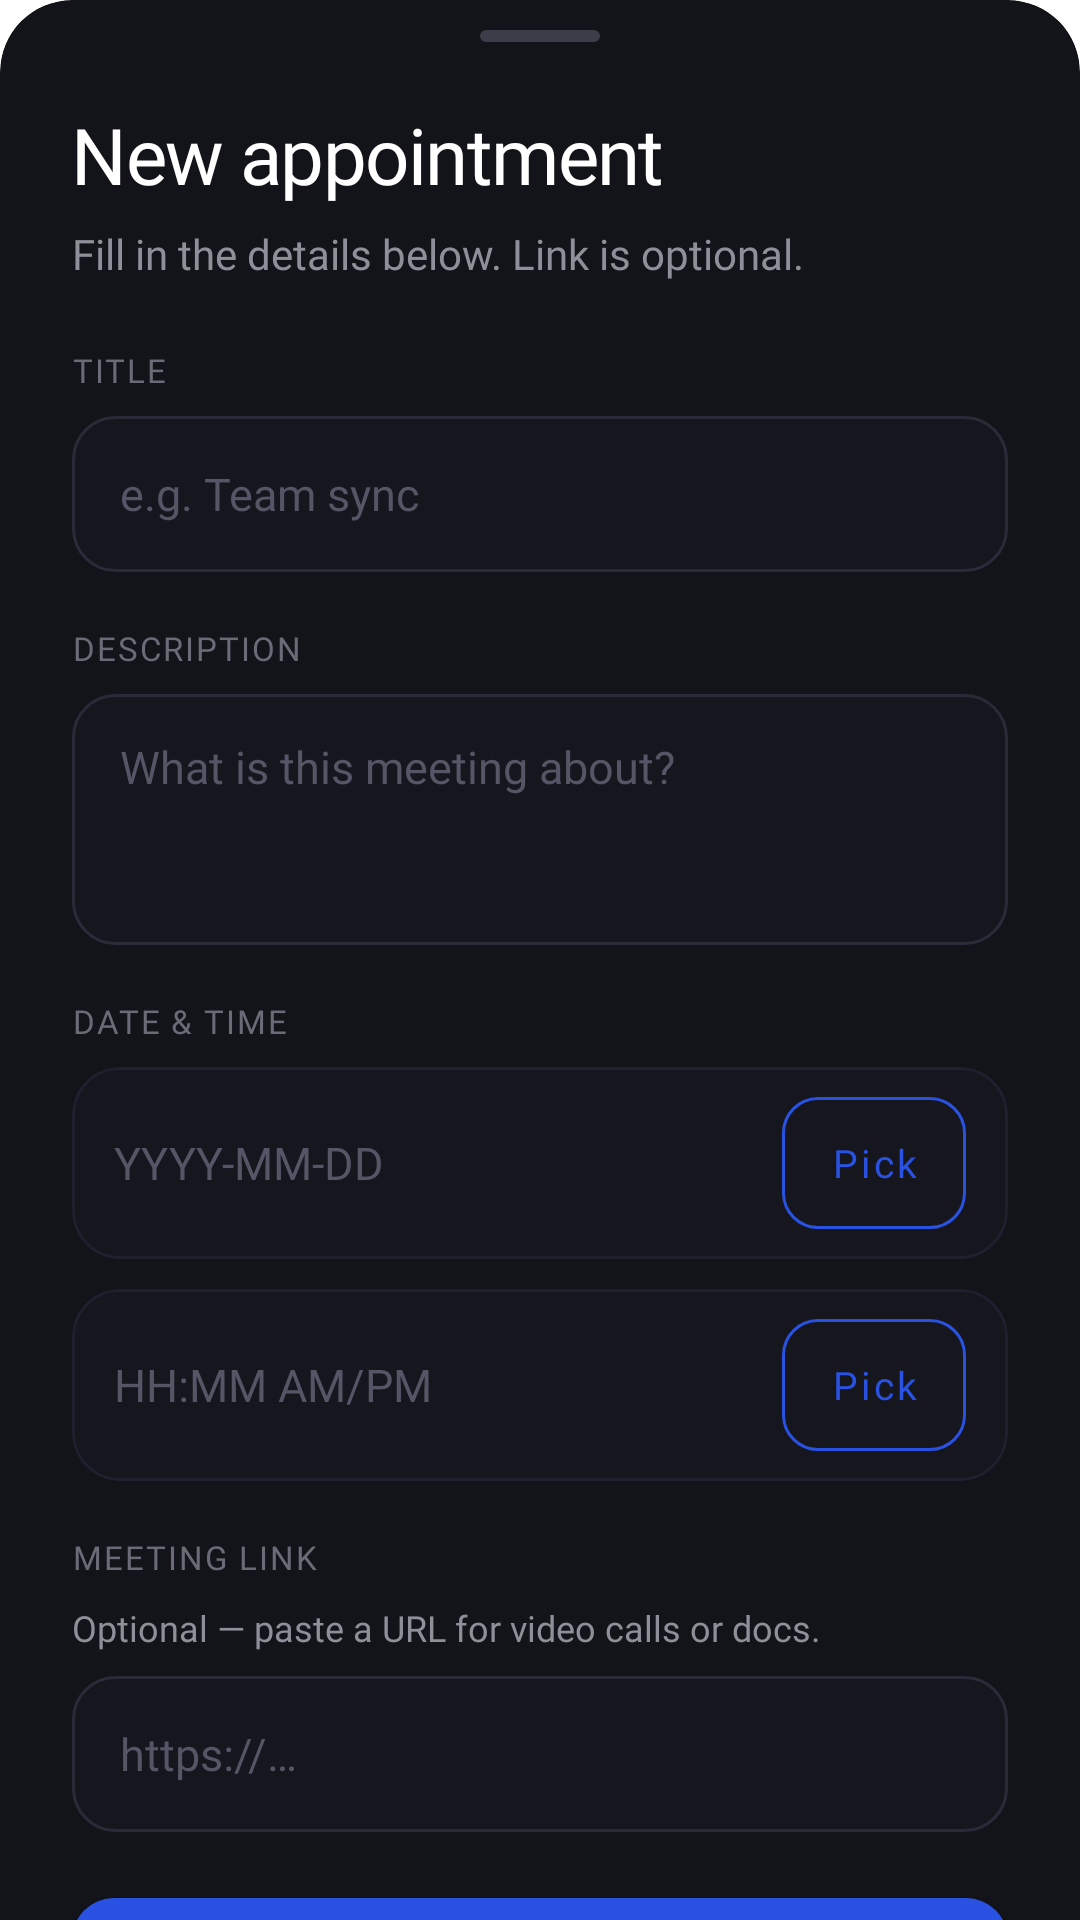

Here is an Android app screen rendered from its layout file. Give the layout XML and the strings, colors and styles it references.
<!-- AndroidManifest.xml: application theme Theme.AppointmentScheduler -->
<!-- res/layout/bottom_sheet_add_appointment.xml -->
<?xml version="1.0" encoding="utf-8"?>
<ScrollView xmlns:android="http://schemas.android.com/apk/res/android"
    xmlns:app="http://schemas.android.com/apk/res-auto"
    xmlns:tools="http://schemas.android.com/tools"
    android:layout_width="match_parent"
    android:layout_height="wrap_content"
    android:background="@drawable/bg_bottom_sheet_surface"
    android:clipToOutline="true"
    android:fillViewport="true"
    android:overScrollMode="never"
    android:scrollbars="none">

    <LinearLayout
        android:layout_width="match_parent"
        android:layout_height="wrap_content"
        android:orientation="vertical"
        android:paddingStart="24dp"
        android:paddingTop="10dp"
        android:paddingEnd="24dp"
        android:paddingBottom="32dp">

        <View
            android:layout_width="40dp"
            android:layout_height="4dp"
            android:layout_gravity="center_horizontal"
            android:layout_marginBottom="20dp"
            android:background="@drawable/bg_sheet_drag_handle"
            android:importantForAccessibility="no" />

        <TextView
            android:layout_width="match_parent"
            android:layout_height="wrap_content"
            android:fontFamily="@font/inter_extrabold"
            android:letterSpacing="-0.02"
            android:text="New appointment"
            android:textColor="@color/white"
            android:textSize="26sp" />

        <TextView
            android:layout_width="match_parent"
            android:layout_height="wrap_content"
            android:layout_marginTop="6dp"
            android:layout_marginBottom="22dp"
            android:fontFamily="@font/inter_medium"
            android:text="Fill in the details below. Link is optional."
            android:textColor="#8F8F99"
            android:textSize="14sp" />

        <TextView
            android:layout_width="match_parent"
            android:layout_height="wrap_content"
            android:layout_marginBottom="8dp"
            android:fontFamily="@font/inter_semibold"
            android:letterSpacing="0.06"
            android:text="Title"
            android:textAllCaps="true"
            android:textColor="#6B6B78"
            android:textSize="11sp" />

        <EditText
            android:id="@+id/nameSet"
            android:layout_width="match_parent"
            android:layout_height="wrap_content"
            android:layout_marginBottom="18dp"
            android:background="@drawable/bg_sheet_input_field"
            android:fontFamily="@font/inter_regular"
            android:hint="e.g. Team sync"
            android:inputType="textCapSentences"
            android:minHeight="52dp"
            android:paddingHorizontal="16dp"
            android:paddingVertical="14dp"
            android:textColor="@color/white"
            android:textColorHint="#555566"
            android:textSize="15sp" />

        <TextView
            android:layout_width="match_parent"
            android:layout_height="wrap_content"
            android:layout_marginBottom="8dp"
            android:fontFamily="@font/inter_semibold"
            android:letterSpacing="0.06"
            android:text="Description"
            android:textAllCaps="true"
            android:textColor="#6B6B78"
            android:textSize="11sp" />

        <EditText
            android:id="@+id/descriptionSet"
            android:layout_width="match_parent"
            android:layout_height="wrap_content"
            android:layout_marginBottom="18dp"
            android:background="@drawable/bg_sheet_input_field"
            android:fontFamily="@font/inter_regular"
            android:gravity="top|start"
            android:hint="What is this meeting about?"
            android:inputType="textMultiLine|textCapSentences"
            android:minLines="3"
            android:paddingHorizontal="16dp"
            android:paddingTop="14dp"
            android:paddingBottom="14dp"
            android:textColor="@color/white"
            android:textColorHint="#555566"
            android:textSize="15sp" />

        <TextView
            android:layout_width="match_parent"
            android:layout_height="wrap_content"
            android:layout_marginBottom="8dp"
            android:fontFamily="@font/inter_semibold"
            android:letterSpacing="0.06"
            android:text="Date &amp; time"
            android:textAllCaps="true"
            android:textColor="#6B6B78"
            android:textSize="11sp" />

        <com.google.android.material.card.MaterialCardView
            android:layout_width="match_parent"
            android:layout_height="wrap_content"
            android:layout_marginBottom="10dp"
            app:cardBackgroundColor="#16161F"
            app:cardCornerRadius="16dp"
            app:cardElevation="0dp"
            app:strokeColor="#1F1F2E"
            app:strokeWidth="1dp">

            <LinearLayout
                android:layout_width="match_parent"
                android:layout_height="wrap_content"
                android:gravity="center_vertical"
                android:orientation="horizontal"
                android:paddingHorizontal="14dp"
                android:paddingVertical="10dp">

                <TextView
                    android:id="@+id/dateText"
                    android:layout_width="0dp"
                    android:layout_height="wrap_content"
                    android:layout_weight="1"
                    android:fontFamily="@font/inter_medium"
                    android:gravity="center_vertical"
                    android:hint="YYYY-MM-DD"
                    android:minHeight="44dp"
                    android:textColor="@color/white"
                    android:textColorHint="#555566"
                    android:textSize="15sp"
                    tools:text="2026-04-20" />

                <com.google.android.material.button.MaterialButton
                    android:id="@+id/datePicker"
                    style="@style/Widget.MaterialComponents.Button.OutlinedButton"
                    android:layout_width="wrap_content"
                    android:layout_height="44dp"
                    android:fontFamily="@font/inter_semibold"
                    android:insetTop="0dp"
                    android:insetBottom="0dp"
                    android:minWidth="0dp"
                    android:paddingHorizontal="16dp"
                    android:text="Pick"
                    android:textAllCaps="false"
                    android:textColor="#2952E3"
                    android:textSize="13sp"
                    app:cornerRadius="12dp"
                    app:rippleColor="#332952E3"
                    app:strokeColor="#2952E3"
                    app:strokeWidth="1dp" />
            </LinearLayout>
        </com.google.android.material.card.MaterialCardView>

        <com.google.android.material.card.MaterialCardView
            android:layout_width="match_parent"
            android:layout_height="wrap_content"
            android:layout_marginBottom="18dp"
            app:cardBackgroundColor="#16161F"
            app:cardCornerRadius="16dp"
            app:cardElevation="0dp"
            app:strokeColor="#1F1F2E"
            app:strokeWidth="1dp">

            <LinearLayout
                android:layout_width="match_parent"
                android:layout_height="wrap_content"
                android:gravity="center_vertical"
                android:orientation="horizontal"
                android:paddingHorizontal="14dp"
                android:paddingVertical="10dp">

                <TextView
                    android:id="@+id/timeText"
                    android:layout_width="0dp"
                    android:layout_height="wrap_content"
                    android:layout_weight="1"
                    android:fontFamily="@font/inter_medium"
                    android:gravity="center_vertical"
                    android:hint="HH:MM AM/PM"
                    android:minHeight="44dp"
                    android:textColor="@color/white"
                    android:textColorHint="#555566"
                    android:textSize="15sp"
                    tools:text="2:30 PM" />

                <com.google.android.material.button.MaterialButton
                    android:id="@+id/timePicker"
                    style="@style/Widget.MaterialComponents.Button.OutlinedButton"
                    android:layout_width="wrap_content"
                    android:layout_height="44dp"
                    android:fontFamily="@font/inter_semibold"
                    android:insetTop="0dp"
                    android:insetBottom="0dp"
                    android:minWidth="0dp"
                    android:paddingHorizontal="16dp"
                    android:text="Pick"
                    android:textAllCaps="false"
                    android:textColor="#2952E3"
                    android:textSize="13sp"
                    app:cornerRadius="12dp"
                    app:rippleColor="#332952E3"
                    app:strokeColor="#2952E3"
                    app:strokeWidth="1dp" />
            </LinearLayout>
        </com.google.android.material.card.MaterialCardView>

        <TextView
            android:layout_width="match_parent"
            android:layout_height="wrap_content"
            android:layout_marginBottom="8dp"
            android:fontFamily="@font/inter_semibold"
            android:letterSpacing="0.06"
            android:text="Meeting link"
            android:textAllCaps="true"
            android:textColor="#6B6B78"
            android:textSize="11sp" />

        <TextView
            android:layout_width="match_parent"
            android:layout_height="wrap_content"
            android:layout_marginBottom="8dp"
            android:fontFamily="@font/inter_medium"
            android:text="Optional — paste a URL for video calls or docs."
            android:textColor="#8F8F99"
            android:textSize="12sp" />

        <EditText
            android:id="@+id/linkSet"
            android:layout_width="match_parent"
            android:layout_height="wrap_content"
            android:layout_marginBottom="22dp"
            android:background="@drawable/bg_sheet_input_field"
            android:fontFamily="@font/inter_regular"
            android:hint="https://…"
            android:inputType="textUri"
            android:minHeight="52dp"
            android:paddingHorizontal="16dp"
            android:paddingVertical="14dp"
            android:textColor="@color/white"
            android:textColorHint="#555566"
            android:textSize="15sp" />

        <com.google.android.material.button.MaterialButton
            android:id="@+id/submitSchedButton"
            android:layout_width="match_parent"
            android:layout_height="56dp"
            android:fontFamily="@font/inter_semibold"
            android:insetTop="0dp"
            android:insetBottom="0dp"
            android:text="Save appointment"
            android:textAllCaps="false"
            android:textColor="@color/white"
            android:textSize="16sp"
            app:backgroundTint="#2952E3"
            app:cornerRadius="14dp"
            app:elevation="4dp"
            app:rippleColor="#66FFFFFF" />
    </LinearLayout>
</ScrollView>
<!-- resources referenced by this layout -->
<resources>
  <color name="white">#FFFFFFFF</color>
  <!-- drawable bg_bottom_sheet_surface (drawable) -->
  <?xml version="1.0" encoding="utf-8"?>
  <shape xmlns:android="http://schemas.android.com/apk/res/android"
      android:shape="rectangle">
      <solid android:color="#13131A" />
      <corners
          android:topLeftRadius="24dp"
          android:topRightRadius="24dp" />
  </shape>
  <!-- drawable bg_sheet_drag_handle (drawable) -->
  <?xml version="1.0" encoding="utf-8"?>
  <shape xmlns:android="http://schemas.android.com/apk/res/android"
      android:shape="rectangle">
      <solid android:color="#3D3D4A" />
      <corners android:radius="100dp" />
  </shape>
  <!-- drawable bg_sheet_input_field (drawable) -->
  <?xml version="1.0" encoding="utf-8"?>
  <shape xmlns:android="http://schemas.android.com/apk/res/android"
      android:shape="rectangle">
      <solid android:color="#16161F" />
      <stroke
          android:width="1dp"
          android:color="#2A2A38" />
      <corners android:radius="14dp" />
  </shape>
  <style name="Theme.AppointmentScheduler" parent="Base.Theme.AppointmentScheduler" />
  <style name="Base.Theme.AppointmentScheduler" parent="Theme.MaterialComponents.DayNight.NoActionBar">
          
          <item name="android:windowDrawsSystemBarBackgrounds">true</item>
          <item name="android:statusBarColor">@color/ios_bg</item>
          <item name="android:windowLightStatusBar">false</item>
          <item name="colorPrimary">@color/ios_accent</item>
          <item name="colorPrimaryVariant">@color/ios_accent</item>
          <item name="colorOnPrimary">#FFFFFF</item>
          <item name="colorSecondary">#4B4B66</item>
          <item name="colorSecondaryVariant">#2c2c3e</item>
          <item name="colorOnSecondary">#FFFFFF</item>
          <item name="colorSurface">@color/ios_elevated</item>
          <item name="colorOnBackground">@color/ios_bg</item>
          <item name="colorError">#E84141</item>
          <item name="colorOnSurface">#FFFFFF</item>
          <item name="colorOnError">#FFFFFF</item>
          <item name="android:navigationBarColor">@color/ios_tab_bar</item>
  
      </style>
  <color name="ios_bg">#000000</color>
  <color name="ios_accent">#0A84FF</color>
  <color name="ios_elevated">#1C1C1E</color>
  <color name="ios_tab_bar">#161618</color>
</resources>
